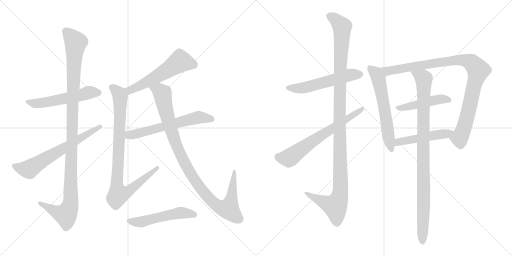
t = 0.00 s
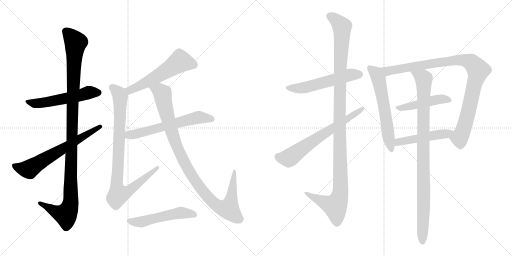
t = 2.71 s
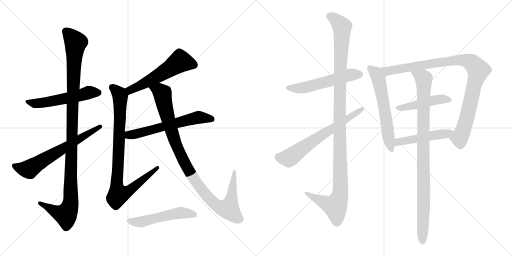
t = 5.43 s
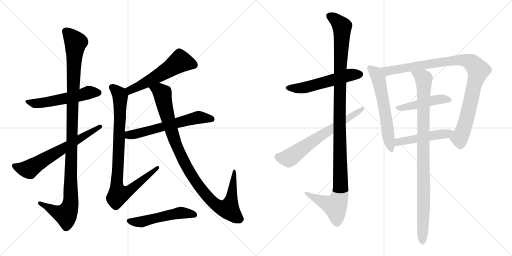
t = 8.14 s
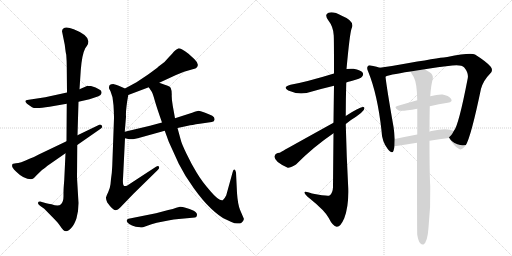
t = 10.85 s
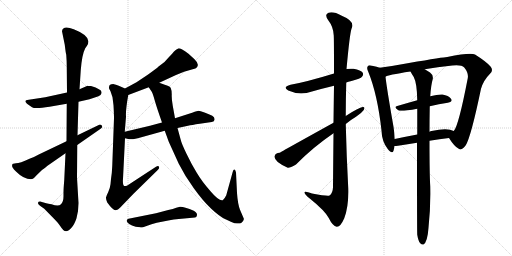
t = 13.57 s

The animated SVG that drew these frames (rendered in a browser with its animation timeline set to each time). Animation: 16 CSS @keyframes rules; one cycle of 13.57 s.

<svg version="1.1" viewBox="0 0 2048 1024" xmlns="http://www.w3.org/2000/svg">
  <g stroke="lightgray" stroke-dasharray="1,1" stroke-width="1" transform="scale(4, 4)">
    <line x1="0" y1="0" x2="256" y2="256"></line>
    <line x1="256" y1="0" x2="0" y2="256"></line>
    <line x1="128" y1="0" x2="128" y2="256"></line>
    <line x1="0" y1="128" x2="256" y2="128"></line>
    <line x1="256" y1="0" x2="512" y2="256"></line>
    <line x1="512" y1="0" x2="256" y2="256"></line>
    <line x1="384" y1="0" x2="384" y2="256"></line>
    <line x1="256" y1="128" x2="512" y2="128"></line>
  </g>
<g transform="scale(1, -1) translate(0, -850)">
   <style type="text/css">
    @keyframes keyframes0 {
      from {
       stroke: black;
       stroke-dashoffset: 545;
       stroke-width: 128;
       }
       64% {
       animation-timing-function: step-end;
       stroke: black;
       stroke-dashoffset: 0;
       stroke-width: 128;
       }
       to {
       stroke: black;
       stroke-width: 1024;
       }
       }
       #make-me-a-hanzi-animation-0 {
         animation: keyframes0 0.693522s both;
         animation-delay: 0.000000s;
         animation-timing-function: linear;
       }
    @keyframes keyframes1 {
      from {
       stroke: black;
       stroke-dashoffset: 1120;
       stroke-width: 128;
       }
       78% {
       animation-timing-function: step-end;
       stroke: black;
       stroke-dashoffset: 0;
       stroke-width: 128;
       }
       to {
       stroke: black;
       stroke-width: 1024;
       }
       }
       #make-me-a-hanzi-animation-1 {
         animation: keyframes1 1.161458s both;
         animation-delay: 0.693522s;
         animation-timing-function: linear;
       }
    @keyframes keyframes2 {
      from {
       stroke: black;
       stroke-dashoffset: 645;
       stroke-width: 128;
       }
       68% {
       animation-timing-function: step-end;
       stroke: black;
       stroke-dashoffset: 0;
       stroke-width: 128;
       }
       to {
       stroke: black;
       stroke-width: 1024;
       }
       }
       #make-me-a-hanzi-animation-2 {
         animation: keyframes2 0.774902s both;
         animation-delay: 1.854980s;
         animation-timing-function: linear;
       }
    @keyframes keyframes3 {
      from {
       stroke: black;
       stroke-dashoffset: 555;
       stroke-width: 128;
       }
       64% {
       animation-timing-function: step-end;
       stroke: black;
       stroke-dashoffset: 0;
       stroke-width: 128;
       }
       to {
       stroke: black;
       stroke-width: 1024;
       }
       }
       #make-me-a-hanzi-animation-3 {
         animation: keyframes3 0.701660s both;
         animation-delay: 2.629882s;
         animation-timing-function: linear;
       }
    @keyframes keyframes4 {
      from {
       stroke: black;
       stroke-dashoffset: 886;
       stroke-width: 128;
       }
       74% {
       animation-timing-function: step-end;
       stroke: black;
       stroke-dashoffset: 0;
       stroke-width: 128;
       }
       to {
       stroke: black;
       stroke-width: 1024;
       }
       }
       #make-me-a-hanzi-animation-4 {
         animation: keyframes4 0.971029s both;
         animation-delay: 3.331542s;
         animation-timing-function: linear;
       }
    @keyframes keyframes5 {
      from {
       stroke: black;
       stroke-dashoffset: 607;
       stroke-width: 128;
       }
       66% {
       animation-timing-function: step-end;
       stroke: black;
       stroke-dashoffset: 0;
       stroke-width: 128;
       }
       to {
       stroke: black;
       stroke-width: 1024;
       }
       }
       #make-me-a-hanzi-animation-5 {
         animation: keyframes5 0.743978s both;
         animation-delay: 4.302571s;
         animation-timing-function: linear;
       }
    @keyframes keyframes6 {
      from {
       stroke: black;
       stroke-dashoffset: 1016;
       stroke-width: 128;
       }
       77% {
       animation-timing-function: step-end;
       stroke: black;
       stroke-dashoffset: 0;
       stroke-width: 128;
       }
       to {
       stroke: black;
       stroke-width: 1024;
       }
       }
       #make-me-a-hanzi-animation-6 {
         animation: keyframes6 1.076823s both;
         animation-delay: 5.046549s;
         animation-timing-function: linear;
       }
    @keyframes keyframes7 {
      from {
       stroke: black;
       stroke-dashoffset: 523;
       stroke-width: 128;
       }
       63% {
       animation-timing-function: step-end;
       stroke: black;
       stroke-dashoffset: 0;
       stroke-width: 128;
       }
       to {
       stroke: black;
       stroke-width: 1024;
       }
       }
       #make-me-a-hanzi-animation-7 {
         animation: keyframes7 0.675618s both;
         animation-delay: 6.123372s;
         animation-timing-function: linear;
       }
    @keyframes keyframes8 {
      from {
       stroke: black;
       stroke-dashoffset: 548;
       stroke-width: 128;
       }
       64% {
       animation-timing-function: step-end;
       stroke: black;
       stroke-dashoffset: 0;
       stroke-width: 128;
       }
       to {
       stroke: black;
       stroke-width: 1024;
       }
       }
       #make-me-a-hanzi-animation-8 {
         animation: keyframes8 0.695964s both;
         animation-delay: 6.798990s;
         animation-timing-function: linear;
       }
    @keyframes keyframes9 {
      from {
       stroke: black;
       stroke-dashoffset: 1172;
       stroke-width: 128;
       }
       79% {
       animation-timing-function: step-end;
       stroke: black;
       stroke-dashoffset: 0;
       stroke-width: 128;
       }
       to {
       stroke: black;
       stroke-width: 1024;
       }
       }
       #make-me-a-hanzi-animation-9 {
         animation: keyframes9 1.203776s both;
         animation-delay: 7.494954s;
         animation-timing-function: linear;
       }
    @keyframes keyframes10 {
      from {
       stroke: black;
       stroke-dashoffset: 653;
       stroke-width: 128;
       }
       68% {
       animation-timing-function: step-end;
       stroke: black;
       stroke-dashoffset: 0;
       stroke-width: 128;
       }
       to {
       stroke: black;
       stroke-width: 1024;
       }
       }
       #make-me-a-hanzi-animation-10 {
         animation: keyframes10 0.781413s both;
         animation-delay: 8.698730s;
         animation-timing-function: linear;
       }
    @keyframes keyframes11 {
      from {
       stroke: black;
       stroke-dashoffset: 598;
       stroke-width: 128;
       }
       66% {
       animation-timing-function: step-end;
       stroke: black;
       stroke-dashoffset: 0;
       stroke-width: 128;
       }
       to {
       stroke: black;
       stroke-width: 1024;
       }
       }
       #make-me-a-hanzi-animation-11 {
         animation: keyframes11 0.736654s both;
         animation-delay: 9.480143s;
         animation-timing-function: linear;
       }
    @keyframes keyframes12 {
      from {
       stroke: black;
       stroke-dashoffset: 973;
       stroke-width: 128;
       }
       76% {
       animation-timing-function: step-end;
       stroke: black;
       stroke-dashoffset: 0;
       stroke-width: 128;
       }
       to {
       stroke: black;
       stroke-width: 1024;
       }
       }
       #make-me-a-hanzi-animation-12 {
         animation: keyframes12 1.041829s both;
         animation-delay: 10.216797s;
         animation-timing-function: linear;
       }
    @keyframes keyframes13 {
      from {
       stroke: black;
       stroke-dashoffset: 465;
       stroke-width: 128;
       }
       60% {
       animation-timing-function: step-end;
       stroke: black;
       stroke-dashoffset: 0;
       stroke-width: 128;
       }
       to {
       stroke: black;
       stroke-width: 1024;
       }
       }
       #make-me-a-hanzi-animation-13 {
         animation: keyframes13 0.628418s both;
         animation-delay: 11.258626s;
         animation-timing-function: linear;
       }
    @keyframes keyframes14 {
      from {
       stroke: black;
       stroke-dashoffset: 487;
       stroke-width: 128;
       }
       61% {
       animation-timing-function: step-end;
       stroke: black;
       stroke-dashoffset: 0;
       stroke-width: 128;
       }
       to {
       stroke: black;
       stroke-width: 1024;
       }
       }
       #make-me-a-hanzi-animation-14 {
         animation: keyframes14 0.646322s both;
         animation-delay: 11.887044s;
         animation-timing-function: linear;
       }
    @keyframes keyframes15 {
      from {
       stroke: black;
       stroke-dashoffset: 960;
       stroke-width: 128;
       }
       76% {
       animation-timing-function: step-end;
       stroke: black;
       stroke-dashoffset: 0;
       stroke-width: 128;
       }
       to {
       stroke: black;
       stroke-width: 1024;
       }
       }
       #make-me-a-hanzi-animation-15 {
         animation: keyframes15 1.031250s both;
         animation-delay: 12.533366s;
         animation-timing-function: linear;
       }
</style>
<path d="M 268.0 480.5 L 181.0 461.5 L 115.0 451.5 Q 92.0 449.5 108.0 435.5 L 128.0 421.5 Q 139.0 413.5 198.0 423.5 L 267.0 435.5 L 314.0 443.5 L 358.0 453.5 L 382.0 461.5 Q 396.0 465.5 402.0 470.5 Q 407.0 475.5 406.0 482.5 Q 406.0 493.5 364.0 506.5 Q 354.0 505.5 350.0 507.5 L 318.0 493.5 L 268.0 480.5 Z" fill="lightgray"></path> 
<path d="M 248.0 725.5 L 259.0 671.5 Q 263.0 637.5 265.0 631.5 Q 267.0 604.5 267.0 585.5 L 268.0 480.5 L 267.0 435.5 L 266.0 285.5 L 262.0 237.5 L 257.0 130.5 Q 254.0 95.5 254.0 79.5 L 254.0 65.5 Q 254.0 43.5 244.0 33.5 Q 234.0 23.5 206.0 33.5 Q 192.0 35.5 185.0 37.5 L 164.0 43.5 Q 153.0 44.5 152.0 39.5 Q 150.0 34.5 160.0 27.5 L 177.0 15.5 L 221.0 -29.5 Q 232.0 -40.5 240.0 -52.5 Q 248.0 -64.5 253.0 -69.5 Q 258.0 -74.5 265.0 -74.5 Q 272.0 -74.5 285.0 -61.5 Q 297.0 -49.5 306.0 -22.5 Q 314.0 4.5 314.0 38.5 L 308.0 139.5 L 309.0 270.5 L 310.0 309.5 L 314.0 443.5 L 318.0 493.5 L 323.0 569.5 Q 328.0 633.5 341.0 657.5 L 348.0 667.5 Q 372.0 703.5 295.0 733.5 Q 251.0 750.5 248.0 725.5 Z" fill="lightgray"></path> 
<path d="M 266.0 285.5 L 155.0 232.5 Q 136.0 221.5 118.0 215.5 Q 79.0 197.5 64.0 197.5 Q 49.0 197.5 49.0 191.5 Q 47.0 183.5 51.0 179.5 Q 54.0 173.5 65.0 163.5 Q 95.0 133.5 124.0 133.5 Q 132.0 133.5 139.0 141.5 Q 146.0 149.5 168.0 170.5 Q 187.0 184.5 190.0 187.5 L 262.0 237.5 L 309.0 270.5 L 401.0 334.5 Q 413.0 341.5 407.0 348.5 Q 401.0 354.5 393.0 349.5 L 310.0 309.5 L 266.0 285.5 Z" fill="lightgray"></path> 
<path d="M 637.0 519.5 L 704.0 550.5 L 736.0 563.5 L 774.0 574.5 Q 782.0 575.5 788.0 581.5 Q 798.0 594.5 778.0 613.5 L 754.0 635.5 Q 721.0 658.5 713.0 656.5 Q 704.0 653.5 696.0 644.5 Q 690.0 636.5 677.0 623.5 L 658.0 602.5 L 633.0 583.5 Q 630.0 579.5 591.0 551.5 L 546.0 521.5 L 500.0 496.5 C 474.0 482.5 485.0 459.5 513.0 470.5 L 595.0 501.5 L 637.0 519.5 Z" fill="lightgray"></path> 
<path d="M 500.0 496.5 L 475.0 507.5 Q 462.0 513.5 456.0 513.5 Q 436.0 514.5 436.0 500.5 Q 434.0 497.5 442.0 485.5 L 450.0 461.5 L 454.0 429.5 Q 456.0 394.5 456.0 377.5 L 449.0 186.5 Q 448.0 160.5 444.0 134.5 L 442.0 113.5 Q 440.0 97.5 433.0 82.5 Q 425.0 66.5 424.0 60.5 Q 423.0 54.5 429.0 40.5 Q 453.0 7.5 463.0 9.5 Q 472.0 11.5 480.0 19.5 L 534.0 75.5 L 632.0 171.5 Q 639.0 178.5 636.0 183.5 Q 633.0 188.5 624.0 183.5 L 523.0 117.5 Q 503.0 102.5 497.0 106.5 Q 490.0 109.5 492.0 135.5 L 500.0 297.5 L 499.0 323.5 L 504.0 383.5 Q 502.0 409.5 513.0 470.5 C 516.0 489.5 516.0 489.5 500.0 496.5 Z" fill="lightgray"></path> 
<path d="M 500.0 297.5 L 517.0 293.5 L 532.0 293.5 L 551.0 297.5 L 659.0 327.5 L 710.0 338.5 L 752.0 347.5 Q 766.0 350.5 799.0 355.5 L 847.0 362.5 Q 858.0 363.5 858.0 371.5 Q 860.0 380.5 849.0 387.5 Q 837.0 393.5 818.0 400.5 Q 798.0 407.5 791.0 406.5 Q 784.0 405.5 756.0 395.5 L 700.0 377.5 L 648.0 360.5 L 600.0 347.5 L 499.0 323.5 C 470.0 316.5 471.0 304.5 500.0 297.5 Z" fill="lightgray"></path> 
<path d="M 659.0 511.5 L 637.0 519.5 C 609.0 529.5 579.0 526.5 595.0 501.5 L 607.0 483.5 Q 610.0 479.5 614.0 465.5 L 619.0 448.5 Q 625.0 426.5 648.0 360.5 L 659.0 327.5 L 675.0 283.5 L 715.0 195.5 Q 740.0 145.5 776.0 96.5 Q 811.0 47.5 845.0 15.5 Q 879.0 -16.5 902.0 -26.5 Q 925.0 -37.5 938.0 -42.5 Q 956.0 -44.5 960.0 -43.5 Q 964.0 -42.5 970.0 -36.5 Q 977.0 -27.5 975.0 -23.5 L 960.0 11.5 Q 951.0 34.5 948.0 78.5 L 944.0 160.5 Q 942.0 171.5 938.0 172.5 Q 933.0 172.5 931.0 163.5 L 905.0 69.5 Q 898.0 54.5 891.0 49.5 Q 877.0 44.5 842.0 85.5 Q 807.0 125.5 787.0 159.5 Q 766.0 193.5 746.0 235.5 Q 726.0 276.5 722.0 294.5 L 710.0 338.5 L 700.0 377.5 L 691.0 427.5 Q 686.0 454.5 687.0 472.5 Q 687.0 489.5 683.0 498.5 Q 679.0 506.5 659.0 511.5 Z" fill="lightgray"></path> 
<path d="M 715.0 -25.5 L 780.0 -19.5 Q 786.0 -17.5 787.0 -13.5 Q 792.0 -2.5 775.0 7.5 Q 758.0 16.5 742.0 19.5 Q 731.0 23.5 720.0 23.5 L 705.0 19.5 Q 693.0 14.5 673.0 10.5 L 624.0 -2.5 L 514.0 -24.5 Q 507.0 -26.5 507.0 -31.5 Q 506.0 -33.5 510.0 -39.5 Q 514.0 -44.5 528.0 -51.5 Q 542.0 -58.5 560.0 -58.5 Q 564.0 -60.5 572.0 -58.5 L 606.0 -46.5 L 627.0 -40.5 L 673.0 -31.5 Q 696.0 -26.5 715.0 -25.5 Z" fill="lightgray"></path> 
<path d="M 1385.0 520.0 Q 1392.0 524.0 1406.0 526.0 Q 1443.0 536.0 1448.0 543.0 Q 1455.0 550.0 1451.0 559.0 Q 1444.0 569.0 1414.0 575.0 Q 1399.0 576.0 1386.0 574.0 L 1336.0 556.0 Q 1225.0 522.0 1162.0 511.0 Q 1128.0 502.0 1153.0 488.0 Q 1199.0 467.0 1248.0 484.0 Q 1290.0 496.0 1336.0 507.0 L 1385.0 520.0 Z" fill="lightgray"></path> 
<path d="M 1334.0 317.0 Q 1333.0 221.0 1332.0 101.0 Q 1331.0 77.0 1318.0 68.0 Q 1312.0 64.0 1248.0 76.0 Q 1215.0 89.0 1218.0 79.0 Q 1219.0 72.0 1239.0 56.0 Q 1300.0 7.0 1315.0 -22.0 Q 1331.0 -55.0 1347.0 -57.0 Q 1362.0 -58.0 1377.0 -23.0 Q 1395.0 23.0 1393.0 96.0 Q 1386.0 226.0 1383.0 354.0 L 1383.0 386.0 Q 1383.0 453.0 1385.0 520.0 L 1386.0 574.0 Q 1399.0 715.0 1406.0 735.0 Q 1422.0 765.0 1367.0 787.0 Q 1333.0 806.0 1314.0 799.0 Q 1296.0 792.0 1313.0 769.0 Q 1334.0 742.0 1335.0 708.0 Q 1336.0 692.0 1336.0 556.0 L 1336.0 507.0 Q 1335.0 444.0 1334.0 359.0 L 1334.0 317.0 Z" fill="lightgray"></path> 
<path d="M 1383.0 354.0 Q 1402.0 370.0 1424.0 383.0 Q 1445.0 396.0 1455.0 410.0 Q 1462.0 423.0 1451.0 422.0 Q 1436.0 421.0 1383.0 386.0 L 1334.0 359.0 Q 1121.0 241.0 1119.0 239.0 Q 1101.0 239.0 1098.0 224.0 Q 1097.0 215.0 1111.0 202.0 Q 1130.0 187.0 1151.0 179.0 Q 1160.0 178.0 1184.0 192.0 Q 1253.0 262.0 1334.0 317.0 L 1383.0 354.0 Z" fill="lightgray"></path> 
<path d="M 1519.0 579.0 Q 1509.0 583.0 1488.0 587.0 Q 1475.0 591.0 1472.0 586.0 Q 1465.0 579.0 1473.0 563.0 Q 1510.0 472.0 1526.0 328.0 Q 1527.0 285.0 1551.0 254.0 Q 1569.0 232.0 1574.0 247.0 Q 1577.0 256.0 1578.0 266.0 L 1579.0 294.0 Q 1578.0 316.0 1574.0 343.0 Q 1547.0 497.0 1542.0 543.0 C 1538.0 573.0 1538.0 573.0 1519.0 579.0 Z" fill="lightgray"></path> 
<path d="M 1796.0 298.0 Q 1817.0 264.0 1835.0 255.0 Q 1847.0 246.0 1863.0 269.0 Q 1884.0 303.0 1924.0 495.0 Q 1934.0 529.0 1960.0 555.0 Q 1975.0 568.0 1962.0 584.0 Q 1946.0 603.0 1900.0 632.0 Q 1882.0 641.0 1789.0 622.0 Q 1777.0 622.0 1636.0 598.0 Q 1572.0 586.0 1519.0 579.0 C 1489.0 575.0 1514.0 533.0 1542.0 543.0 Q 1548.0 550.0 1642.0 564.0 L 1699.0 573.0 Q 1748.0 582.0 1809.0 588.0 Q 1846.0 592.0 1857.0 580.0 Q 1875.0 558.0 1871.0 537.0 Q 1834.0 345.0 1815.0 326.0 C 1801.0 299.0 1793.0 302.0 1796.0 298.0 Z" fill="lightgray"></path> 
<path d="M 1719.0 425.0 Q 1756.0 434.0 1791.0 439.0 Q 1813.0 443.0 1804.0 455.0 Q 1794.0 468.0 1770.0 472.0 Q 1751.0 473.0 1721.0 465.0 L 1669.0 449.0 Q 1626.0 437.0 1589.0 426.0 Q 1573.0 422.0 1593.0 409.0 Q 1602.0 403.0 1669.0 415.0 L 1719.0 425.0 Z" fill="lightgray"></path> 
<path d="M 1718.0 287.0 Q 1758.0 294.0 1796.0 298.0 C 1826.0 301.0 1842.0 313.0 1815.0 326.0 Q 1790.0 341.0 1726.0 326.0 Q 1722.0 326.0 1718.0 323.0 L 1669.0 312.0 Q 1621.0 303.0 1579.0 294.0 C 1550.0 288.0 1548.0 265.0 1578.0 266.0 Q 1584.0 266.0 1592.0 267.0 Q 1631.0 274.0 1668.0 279.0 L 1718.0 287.0 Z" fill="lightgray"></path> 
<path d="M 1669.0 -89.0 Q 1673.0 -114.0 1681.0 -123.0 Q 1687.0 -130.0 1694.0 -128.0 Q 1710.0 -118.0 1714.0 -61.0 Q 1723.0 21.0 1721.0 104.0 Q 1718.0 152.0 1718.0 287.0 L 1718.0 323.0 Q 1718.0 369.0 1719.0 425.0 L 1721.0 465.0 Q 1724.0 510.0 1731.0 534.0 Q 1734.0 550.0 1720.0 560.0 Q 1708.0 567.0 1699.0 573.0 C 1674.0 589.0 1627.0 590.0 1642.0 564.0 Q 1648.0 552.0 1655.0 542.0 Q 1668.0 517.0 1669.0 449.0 L 1669.0 415.0 Q 1669.0 369.0 1669.0 312.0 L 1668.0 279.0 Q 1668.0 -81.0 1669.0 -89.0 Z" fill="lightgray"></path> 
      <clipPath id="make-me-a-hanzi-clip-0">
      <path d="M 268.0 480.5 L 181.0 461.5 L 115.0 451.5 Q 92.0 449.5 108.0 435.5 L 128.0 421.5 Q 139.0 413.5 198.0 423.5 L 267.0 435.5 L 314.0 443.5 L 358.0 453.5 L 382.0 461.5 Q 396.0 465.5 402.0 470.5 Q 407.0 475.5 406.0 482.5 Q 406.0 493.5 364.0 506.5 Q 354.0 505.5 350.0 507.5 L 318.0 493.5 L 268.0 480.5 Z" fill="lightgray"></path>
      </clipPath>
      <path clip-path="url(#make-me-a-hanzi-clip-0)" d="M 110.0 444.5 L 141.0 436.5 L 184.0 440.5 L 355.0 480.5 L 393.0 480.5 " fill="none" id="make-me-a-hanzi-animation-0" stroke-dasharray="417 834" stroke-linecap="round"></path>

      <clipPath id="make-me-a-hanzi-clip-1">
      <path d="M 248.0 725.5 L 259.0 671.5 Q 263.0 637.5 265.0 631.5 Q 267.0 604.5 267.0 585.5 L 268.0 480.5 L 267.0 435.5 L 266.0 285.5 L 262.0 237.5 L 257.0 130.5 Q 254.0 95.5 254.0 79.5 L 254.0 65.5 Q 254.0 43.5 244.0 33.5 Q 234.0 23.5 206.0 33.5 Q 192.0 35.5 185.0 37.5 L 164.0 43.5 Q 153.0 44.5 152.0 39.5 Q 150.0 34.5 160.0 27.5 L 177.0 15.5 L 221.0 -29.5 Q 232.0 -40.5 240.0 -52.5 Q 248.0 -64.5 253.0 -69.5 Q 258.0 -74.5 265.0 -74.5 Q 272.0 -74.5 285.0 -61.5 Q 297.0 -49.5 306.0 -22.5 Q 314.0 4.5 314.0 38.5 L 308.0 139.5 L 309.0 270.5 L 310.0 309.5 L 314.0 443.5 L 318.0 493.5 L 323.0 569.5 Q 328.0 633.5 341.0 657.5 L 348.0 667.5 Q 372.0 703.5 295.0 733.5 Q 251.0 750.5 248.0 725.5 Z" fill="lightgray"></path>
      </clipPath>
      <path clip-path="url(#make-me-a-hanzi-clip-1)" d="M 265.0 724.5 L 303.0 681.5 L 289.0 412.5 L 283.0 43.5 L 277.0 16.5 L 263.0 -7.5 L 237.0 -2.5 L 160.0 36.5 " fill="none" id="make-me-a-hanzi-animation-1" stroke-dasharray="992 1984" stroke-linecap="round"></path>

      <clipPath id="make-me-a-hanzi-clip-2">
      <path d="M 266.0 285.5 L 155.0 232.5 Q 136.0 221.5 118.0 215.5 Q 79.0 197.5 64.0 197.5 Q 49.0 197.5 49.0 191.5 Q 47.0 183.5 51.0 179.5 Q 54.0 173.5 65.0 163.5 Q 95.0 133.5 124.0 133.5 Q 132.0 133.5 139.0 141.5 Q 146.0 149.5 168.0 170.5 Q 187.0 184.5 190.0 187.5 L 262.0 237.5 L 309.0 270.5 L 401.0 334.5 Q 413.0 341.5 407.0 348.5 Q 401.0 354.5 393.0 349.5 L 310.0 309.5 L 266.0 285.5 Z" fill="lightgray"></path>
      </clipPath>
      <path clip-path="url(#make-me-a-hanzi-clip-2)" d="M 59.0 186.5 L 116.0 173.5 L 400.0 343.5 " fill="none" id="make-me-a-hanzi-animation-2" stroke-dasharray="517 1034" stroke-linecap="round"></path>

      <clipPath id="make-me-a-hanzi-clip-3">
      <path d="M 637.0 519.5 L 704.0 550.5 L 736.0 563.5 L 774.0 574.5 Q 782.0 575.5 788.0 581.5 Q 798.0 594.5 778.0 613.5 L 754.0 635.5 Q 721.0 658.5 713.0 656.5 Q 704.0 653.5 696.0 644.5 Q 690.0 636.5 677.0 623.5 L 658.0 602.5 L 633.0 583.5 Q 630.0 579.5 591.0 551.5 L 546.0 521.5 L 500.0 496.5 C 474.0 482.5 485.0 459.5 513.0 470.5 L 595.0 501.5 L 637.0 519.5 Z" fill="lightgray"></path>
      </clipPath>
      <path clip-path="url(#make-me-a-hanzi-clip-3)" d="M 775.0 591.5 L 721.0 605.5 L 593.0 524.5 L 521.0 490.5 L 509.0 493.5 " fill="none" id="make-me-a-hanzi-animation-3" stroke-dasharray="427 854" stroke-linecap="round"></path>

      <clipPath id="make-me-a-hanzi-clip-4">
      <path d="M 500.0 496.5 L 475.0 507.5 Q 462.0 513.5 456.0 513.5 Q 436.0 514.5 436.0 500.5 Q 434.0 497.5 442.0 485.5 L 450.0 461.5 L 454.0 429.5 Q 456.0 394.5 456.0 377.5 L 449.0 186.5 Q 448.0 160.5 444.0 134.5 L 442.0 113.5 Q 440.0 97.5 433.0 82.5 Q 425.0 66.5 424.0 60.5 Q 423.0 54.5 429.0 40.5 Q 453.0 7.5 463.0 9.5 Q 472.0 11.5 480.0 19.5 L 534.0 75.5 L 632.0 171.5 Q 639.0 178.5 636.0 183.5 Q 633.0 188.5 624.0 183.5 L 523.0 117.5 Q 503.0 102.5 497.0 106.5 Q 490.0 109.5 492.0 135.5 L 500.0 297.5 L 499.0 323.5 L 504.0 383.5 Q 502.0 409.5 513.0 470.5 C 516.0 489.5 516.0 489.5 500.0 496.5 Z" fill="lightgray"></path>
      </clipPath>
      <path clip-path="url(#make-me-a-hanzi-clip-4)" d="M 451.0 499.5 L 481.0 464.5 L 467.0 116.5 L 473.0 72.5 L 513.0 85.5 L 630.0 178.5 " fill="none" id="make-me-a-hanzi-animation-4" stroke-dasharray="758 1516" stroke-linecap="round"></path>

      <clipPath id="make-me-a-hanzi-clip-5">
      <path d="M 500.0 297.5 L 517.0 293.5 L 532.0 293.5 L 551.0 297.5 L 659.0 327.5 L 710.0 338.5 L 752.0 347.5 Q 766.0 350.5 799.0 355.5 L 847.0 362.5 Q 858.0 363.5 858.0 371.5 Q 860.0 380.5 849.0 387.5 Q 837.0 393.5 818.0 400.5 Q 798.0 407.5 791.0 406.5 Q 784.0 405.5 756.0 395.5 L 700.0 377.5 L 648.0 360.5 L 600.0 347.5 L 499.0 323.5 C 470.0 316.5 471.0 304.5 500.0 297.5 Z" fill="lightgray"></path>
      </clipPath>
      <path clip-path="url(#make-me-a-hanzi-clip-5)" d="M 506.0 304.5 L 772.0 376.5 L 801.0 380.5 L 847.0 374.5 " fill="none" id="make-me-a-hanzi-animation-5" stroke-dasharray="479 958" stroke-linecap="round"></path>

      <clipPath id="make-me-a-hanzi-clip-6">
      <path d="M 659.0 511.5 L 637.0 519.5 C 609.0 529.5 579.0 526.5 595.0 501.5 L 607.0 483.5 Q 610.0 479.5 614.0 465.5 L 619.0 448.5 Q 625.0 426.5 648.0 360.5 L 659.0 327.5 L 675.0 283.5 L 715.0 195.5 Q 740.0 145.5 776.0 96.5 Q 811.0 47.5 845.0 15.5 Q 879.0 -16.5 902.0 -26.5 Q 925.0 -37.5 938.0 -42.5 Q 956.0 -44.5 960.0 -43.5 Q 964.0 -42.5 970.0 -36.5 Q 977.0 -27.5 975.0 -23.5 L 960.0 11.5 Q 951.0 34.5 948.0 78.5 L 944.0 160.5 Q 942.0 171.5 938.0 172.5 Q 933.0 172.5 931.0 163.5 L 905.0 69.5 Q 898.0 54.5 891.0 49.5 Q 877.0 44.5 842.0 85.5 Q 807.0 125.5 787.0 159.5 Q 766.0 193.5 746.0 235.5 Q 726.0 276.5 722.0 294.5 L 710.0 338.5 L 700.0 377.5 L 691.0 427.5 Q 686.0 454.5 687.0 472.5 Q 687.0 489.5 683.0 498.5 Q 679.0 506.5 659.0 511.5 Z" fill="lightgray"></path>
      </clipPath>
      <path clip-path="url(#make-me-a-hanzi-clip-6)" d="M 604.0 500.5 L 638.0 487.5 L 650.0 471.5 L 699.0 286.5 L 765.0 151.5 L 837.0 55.5 L 868.0 27.5 L 896.0 15.5 L 916.0 17.5 L 921.0 34.5 L 938.0 165.5 " fill="none" id="make-me-a-hanzi-animation-6" stroke-dasharray="888 1776" stroke-linecap="round"></path>

      <clipPath id="make-me-a-hanzi-clip-7">
      <path d="M 715.0 -25.5 L 780.0 -19.5 Q 786.0 -17.5 787.0 -13.5 Q 792.0 -2.5 775.0 7.5 Q 758.0 16.5 742.0 19.5 Q 731.0 23.5 720.0 23.5 L 705.0 19.5 Q 693.0 14.5 673.0 10.5 L 624.0 -2.5 L 514.0 -24.5 Q 507.0 -26.5 507.0 -31.5 Q 506.0 -33.5 510.0 -39.5 Q 514.0 -44.5 528.0 -51.5 Q 542.0 -58.5 560.0 -58.5 Q 564.0 -60.5 572.0 -58.5 L 606.0 -46.5 L 627.0 -40.5 L 673.0 -31.5 Q 696.0 -26.5 715.0 -25.5 Z" fill="lightgray"></path>
      </clipPath>
      <path clip-path="url(#make-me-a-hanzi-clip-7)" d="M 515.0 -32.5 L 566.0 -36.5 L 723.0 -0.5 L 777.0 -8.5 " fill="none" id="make-me-a-hanzi-animation-7" stroke-dasharray="395 790" stroke-linecap="round"></path>

      <clipPath id="make-me-a-hanzi-clip-8">
      <path d="M 1385.0 520.0 Q 1392.0 524.0 1406.0 526.0 Q 1443.0 536.0 1448.0 543.0 Q 1455.0 550.0 1451.0 559.0 Q 1444.0 569.0 1414.0 575.0 Q 1399.0 576.0 1386.0 574.0 L 1336.0 556.0 Q 1225.0 522.0 1162.0 511.0 Q 1128.0 502.0 1153.0 488.0 Q 1199.0 467.0 1248.0 484.0 Q 1290.0 496.0 1336.0 507.0 L 1385.0 520.0 Z" fill="lightgray"></path>
      </clipPath>
      <path clip-path="url(#make-me-a-hanzi-clip-8)" d="M 1155.0 500.0 L 1220.0 500.0 L 1395.0 550.0 L 1440.0 553.0 " fill="none" id="make-me-a-hanzi-animation-8" stroke-dasharray="420 840" stroke-linecap="round"></path>

      <clipPath id="make-me-a-hanzi-clip-9">
      <path d="M 1334.0 317.0 Q 1333.0 221.0 1332.0 101.0 Q 1331.0 77.0 1318.0 68.0 Q 1312.0 64.0 1248.0 76.0 Q 1215.0 89.0 1218.0 79.0 Q 1219.0 72.0 1239.0 56.0 Q 1300.0 7.0 1315.0 -22.0 Q 1331.0 -55.0 1347.0 -57.0 Q 1362.0 -58.0 1377.0 -23.0 Q 1395.0 23.0 1393.0 96.0 Q 1386.0 226.0 1383.0 354.0 L 1383.0 386.0 Q 1383.0 453.0 1385.0 520.0 L 1386.0 574.0 Q 1399.0 715.0 1406.0 735.0 Q 1422.0 765.0 1367.0 787.0 Q 1333.0 806.0 1314.0 799.0 Q 1296.0 792.0 1313.0 769.0 Q 1334.0 742.0 1335.0 708.0 Q 1336.0 692.0 1336.0 556.0 L 1336.0 507.0 Q 1335.0 444.0 1334.0 359.0 L 1334.0 317.0 Z" fill="lightgray"></path>
      </clipPath>
      <path clip-path="url(#make-me-a-hanzi-clip-9)" d="M 1321.0 784.0 L 1337.0 776.0 L 1368.0 743.0 L 1358.0 431.0 L 1362.0 87.0 L 1356.0 55.0 L 1341.0 26.0 L 1311.0 34.0 L 1237.0 69.0 L 1235.0 76.0 L 1224.0 76.0 " fill="none" id="make-me-a-hanzi-animation-9" stroke-dasharray="1044 2088" stroke-linecap="round"></path>

      <clipPath id="make-me-a-hanzi-clip-10">
      <path d="M 1383.0 354.0 Q 1402.0 370.0 1424.0 383.0 Q 1445.0 396.0 1455.0 410.0 Q 1462.0 423.0 1451.0 422.0 Q 1436.0 421.0 1383.0 386.0 L 1334.0 359.0 Q 1121.0 241.0 1119.0 239.0 Q 1101.0 239.0 1098.0 224.0 Q 1097.0 215.0 1111.0 202.0 Q 1130.0 187.0 1151.0 179.0 Q 1160.0 178.0 1184.0 192.0 Q 1253.0 262.0 1334.0 317.0 L 1383.0 354.0 Z" fill="lightgray"></path>
      </clipPath>
      <path clip-path="url(#make-me-a-hanzi-clip-10)" d="M 1113.0 223.0 L 1131.0 217.0 L 1160.0 220.0 L 1282.0 308.0 L 1449.0 415.0 " fill="none" id="make-me-a-hanzi-animation-10" stroke-dasharray="525 1050" stroke-linecap="round"></path>

      <clipPath id="make-me-a-hanzi-clip-11">
      <path d="M 1519.0 579.0 Q 1509.0 583.0 1488.0 587.0 Q 1475.0 591.0 1472.0 586.0 Q 1465.0 579.0 1473.0 563.0 Q 1510.0 472.0 1526.0 328.0 Q 1527.0 285.0 1551.0 254.0 Q 1569.0 232.0 1574.0 247.0 Q 1577.0 256.0 1578.0 266.0 L 1579.0 294.0 Q 1578.0 316.0 1574.0 343.0 Q 1547.0 497.0 1542.0 543.0 C 1538.0 573.0 1538.0 573.0 1519.0 579.0 Z" fill="lightgray"></path>
      </clipPath>
      <path clip-path="url(#make-me-a-hanzi-clip-11)" d="M 1479.0 578.0 L 1500.0 560.0 L 1516.0 527.0 L 1563.0 253.0 " fill="none" id="make-me-a-hanzi-animation-11" stroke-dasharray="470 940" stroke-linecap="round"></path>

      <clipPath id="make-me-a-hanzi-clip-12">
      <path d="M 1796.0 298.0 Q 1817.0 264.0 1835.0 255.0 Q 1847.0 246.0 1863.0 269.0 Q 1884.0 303.0 1924.0 495.0 Q 1934.0 529.0 1960.0 555.0 Q 1975.0 568.0 1962.0 584.0 Q 1946.0 603.0 1900.0 632.0 Q 1882.0 641.0 1789.0 622.0 Q 1777.0 622.0 1636.0 598.0 Q 1572.0 586.0 1519.0 579.0 C 1489.0 575.0 1514.0 533.0 1542.0 543.0 Q 1548.0 550.0 1642.0 564.0 L 1699.0 573.0 Q 1748.0 582.0 1809.0 588.0 Q 1846.0 592.0 1857.0 580.0 Q 1875.0 558.0 1871.0 537.0 Q 1834.0 345.0 1815.0 326.0 C 1801.0 299.0 1793.0 302.0 1796.0 298.0 Z" fill="lightgray"></path>
      </clipPath>
      <path clip-path="url(#make-me-a-hanzi-clip-12)" d="M 1526.0 575.0 L 1549.0 565.0 L 1652.0 586.0 L 1828.0 610.0 L 1865.0 608.0 L 1889.0 597.0 L 1913.0 569.0 L 1869.0 383.0 L 1840.0 302.0 L 1809.0 296.0 " fill="none" id="make-me-a-hanzi-animation-12" stroke-dasharray="845 1690" stroke-linecap="round"></path>

      <clipPath id="make-me-a-hanzi-clip-13">
      <path d="M 1719.0 425.0 Q 1756.0 434.0 1791.0 439.0 Q 1813.0 443.0 1804.0 455.0 Q 1794.0 468.0 1770.0 472.0 Q 1751.0 473.0 1721.0 465.0 L 1669.0 449.0 Q 1626.0 437.0 1589.0 426.0 Q 1573.0 422.0 1593.0 409.0 Q 1602.0 403.0 1669.0 415.0 L 1719.0 425.0 Z" fill="lightgray"></path>
      </clipPath>
      <path clip-path="url(#make-me-a-hanzi-clip-13)" d="M 1590.0 417.0 L 1633.0 422.0 L 1756.0 453.0 L 1795.0 449.0 " fill="none" id="make-me-a-hanzi-animation-13" stroke-dasharray="337 674" stroke-linecap="round"></path>

      <clipPath id="make-me-a-hanzi-clip-14">
      <path d="M 1718.0 287.0 Q 1758.0 294.0 1796.0 298.0 C 1826.0 301.0 1842.0 313.0 1815.0 326.0 Q 1790.0 341.0 1726.0 326.0 Q 1722.0 326.0 1718.0 323.0 L 1669.0 312.0 Q 1621.0 303.0 1579.0 294.0 C 1550.0 288.0 1548.0 265.0 1578.0 266.0 Q 1584.0 266.0 1592.0 267.0 Q 1631.0 274.0 1668.0 279.0 L 1718.0 287.0 Z" fill="lightgray"></path>
      </clipPath>
      <path clip-path="url(#make-me-a-hanzi-clip-14)" d="M 1585.0 273.0 L 1603.0 285.0 L 1785.0 315.0 L 1808.0 324.0 " fill="none" id="make-me-a-hanzi-animation-14" stroke-dasharray="359 718" stroke-linecap="round"></path>

      <clipPath id="make-me-a-hanzi-clip-15">
      <path d="M 1669.0 -89.0 Q 1673.0 -114.0 1681.0 -123.0 Q 1687.0 -130.0 1694.0 -128.0 Q 1710.0 -118.0 1714.0 -61.0 Q 1723.0 21.0 1721.0 104.0 Q 1718.0 152.0 1718.0 287.0 L 1718.0 323.0 Q 1718.0 369.0 1719.0 425.0 L 1721.0 465.0 Q 1724.0 510.0 1731.0 534.0 Q 1734.0 550.0 1720.0 560.0 Q 1708.0 567.0 1699.0 573.0 C 1674.0 589.0 1627.0 590.0 1642.0 564.0 Q 1648.0 552.0 1655.0 542.0 Q 1668.0 517.0 1669.0 449.0 L 1669.0 415.0 Q 1669.0 369.0 1669.0 312.0 L 1668.0 279.0 Q 1668.0 -81.0 1669.0 -89.0 Z" fill="lightgray"></path>
      </clipPath>
      <path clip-path="url(#make-me-a-hanzi-clip-15)" d="M 1650.0 561.0 L 1695.0 534.0 L 1690.0 -118.0 " fill="none" id="make-me-a-hanzi-animation-15" stroke-dasharray="832 1664" stroke-linecap="round"></path>

</g>
</svg>
